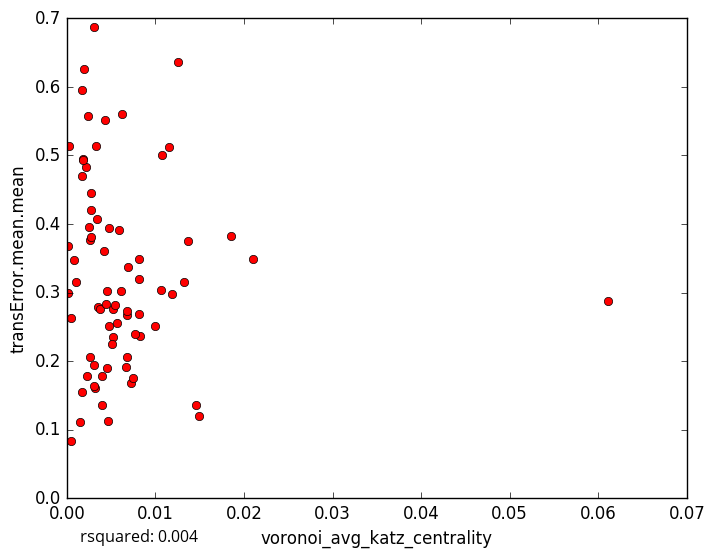

The data file committed next to this chart (first rows):
voronoi_avg_katz_centrality, transError.mean.mean
0.001832, 0.4941
0.0008373, 0.3475
0.003941, 0.178
0.001458, 0.1115
0.01463, 0.1357
0.01072, 0.5005
0.002128, 0.4835
0.0009855, 0.3147
0.006757, 0.2668
0.003947, 0.136
0.003133, 0.1603
0.004631, 0.1133
0.01496, 0.1205
0.007211, 0.1687
0.007499, 0.1753
0.009901, 0.251
0.005676, 0.2551
0.005221, 0.2757
0.004255, 0.5509
0.02103, 0.3487
0.002379, 0.5567
0.006208, 0.5606
0.01365, 0.3756
0.001839, 0.4934
0.008199, 0.3492
0.01156, 0.5119
0.01855, 0.3829
0.002637, 0.3767
0.006772, 0.2062
0.005195, 0.2345
0.004734, 0.2505
0.01253, 0.6358
0.0001374, 0.2989
0.0004641, 0.2635
0.003492, 0.2792
0.001728, 0.47
0.0004288, 0.08279
0.005075, 0.2243
0.004147, 0.3607
0.01185, 0.2974
0.003057, 0.6874
0.001654, 0.5948
0.003685, 0.2767
0.00813, 0.268
0.004703, 0.3943
0.003377, 0.4073
0.004541, 0.3019
0.006875, 0.3378
0.00613, 0.302
0.002673, 0.3811
0.00265, 0.2053
0.00305, 0.1642
0.006833, 0.2737
0.002695, 0.4201
0.01324, 0.3151
0.005931, 0.3912
0.008195, 0.3193
0.004456, 0.2839
0.003102, 0.1941
0.006687, 0.1912
... 18 more rows
